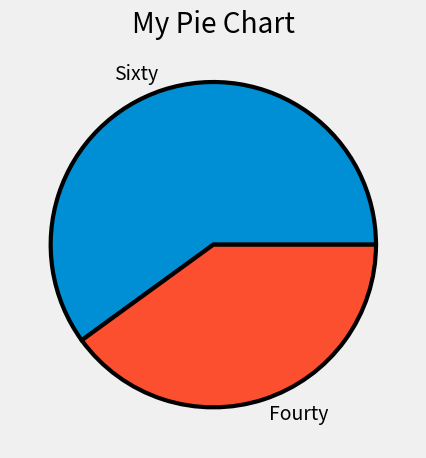

Generate this figure with matplotlib:
from matplotlib import pyplot as plt 

plt.style.use("fivethirtyeight")

slices = [120,80]

labels = ["Sixty","Fourty"]

plt.pie(slices,labels=labels,wedgeprops={'edgecolor':'black','linewidth': 3})



plt.title("My Pie Chart")
plt.tight_layout()
plt.show()

# Colors
# Blue = "#008fd5"
# Red = "#fc4f30"
# Yellow = "#e5ae37"
# Green = "#6d904f"